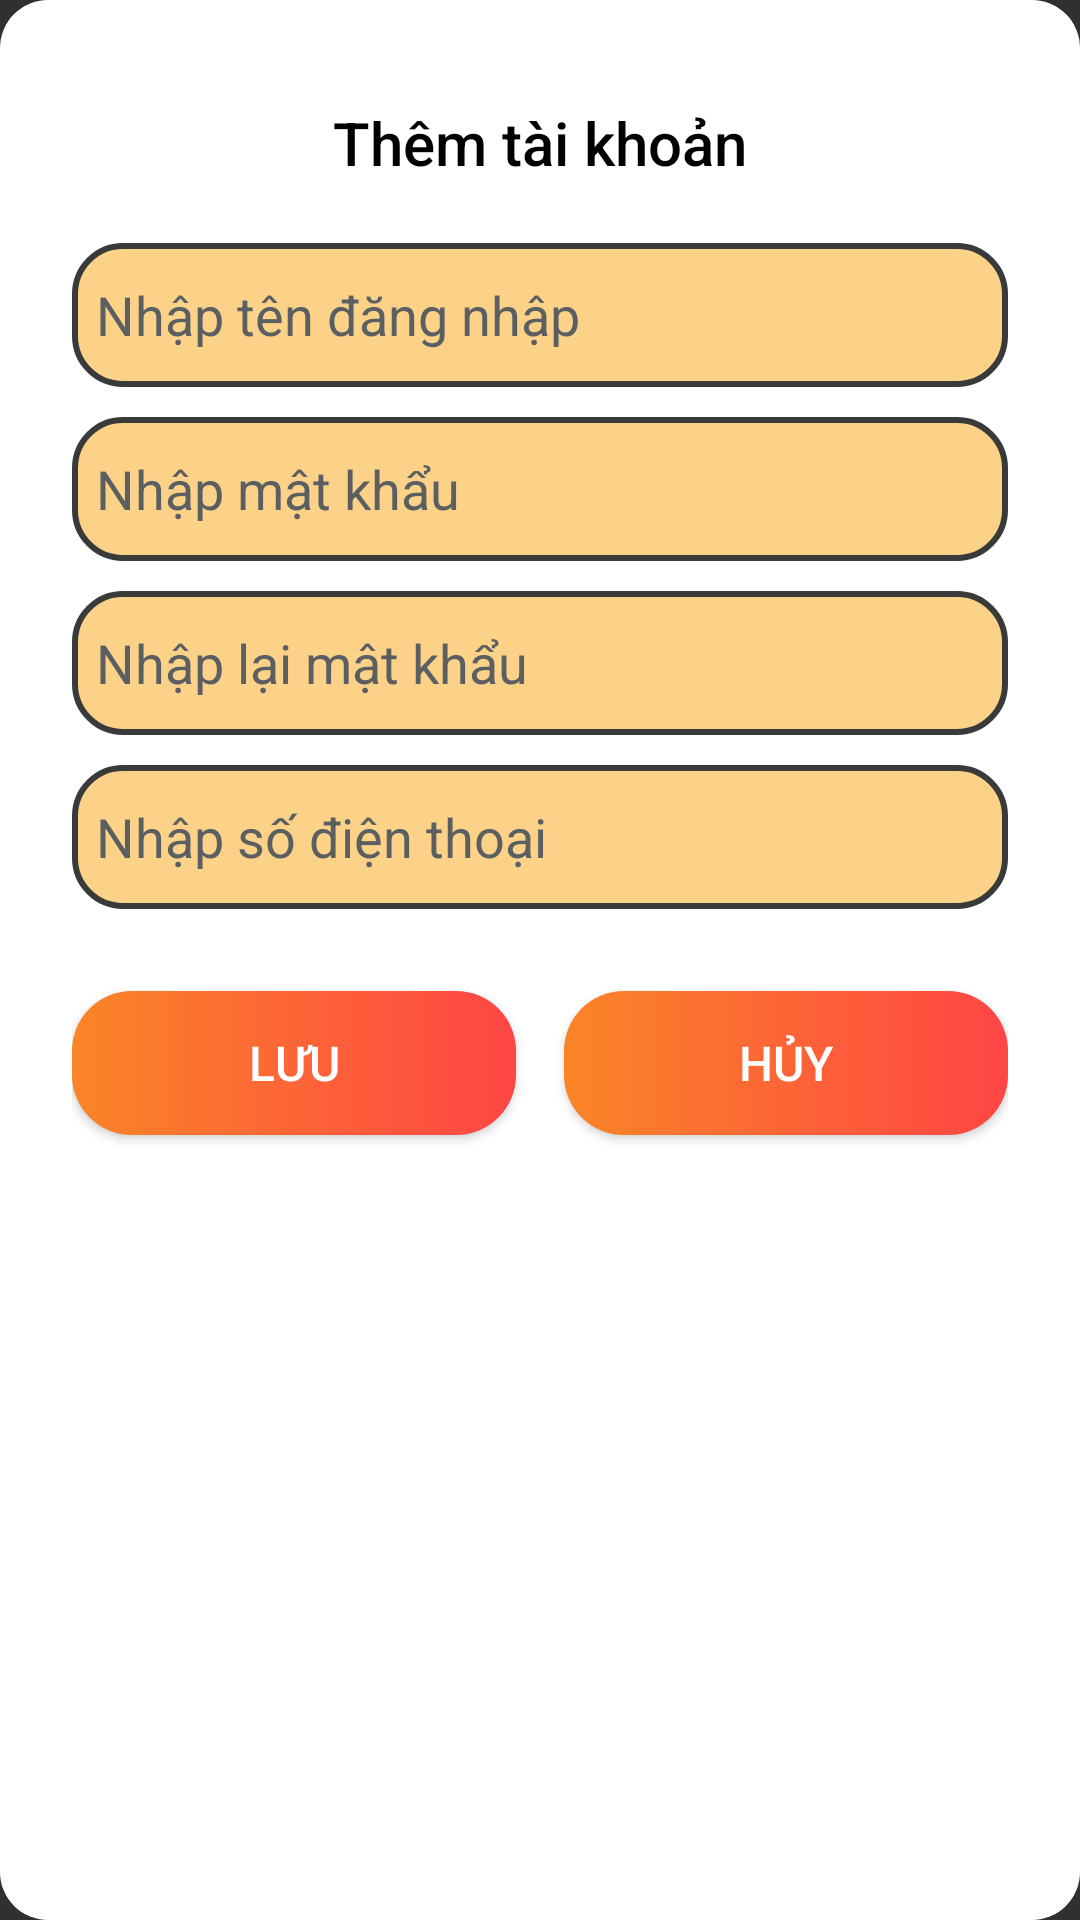

Produce the Android XML layout that renders to this screen, including the resource entries it uses.
<!-- AndroidManifest.xml: application theme Theme.Pandora -->
<!-- res/layout/dialog_add_account_admin.xml -->
<?xml version="1.0" encoding="utf-8"?>
<LinearLayout xmlns:android="http://schemas.android.com/apk/res/android"
    android:layout_width="match_parent"
    android:layout_height="wrap_content"
    android:orientation="vertical"
    android:padding="24dp"
    android:background="@drawable/dialog_background"
    android:gravity="center_horizontal">


    
    <TextView
        android:id="@+id/titleAlert"
        android:layout_width="match_parent"
        android:layout_height="wrap_content"
        android:text="@string/inputAccount"
        android:textSize="20sp"
        android:textColor="@color/black"
        android:fontFamily="sans-serif-medium"
        android:gravity="center"
        android:layout_marginTop="10dp"
        android:layout_marginBottom="20dp"/>

    
    <EditText
        android:id="@+id/addUser"
        android:layout_width="match_parent"
        android:layout_height="wrap_content"
        android:inputType="text"
        android:background="@drawable/rounded_edit"
        android:hint="@string/inputUsername"
        android:layout_marginBottom="10dp"
        android:minHeight="48dp"
        android:textColor="@color/black"
        android:textColorHint="@color/material_dynamic_neutral40" />

    <EditText
        android:id="@+id/addPassword"
        android:layout_width="match_parent"
        android:layout_height="wrap_content"
        android:hint="@string/inputPassword"
        android:inputType="textPassword"
        android:layout_marginBottom="10dp"
        android:textColorHint="@color/material_dynamic_neutral40"
        android:minHeight="48dp"
        android:background="@drawable/rounded_edit"
        android:textColor="@color/black" />

    <EditText
        android:id="@+id/reAddPassword"
        android:layout_width="match_parent"
        android:background="@drawable/rounded_edit"
        android:layout_height="wrap_content"
        android:inputType="textPassword"
        android:layout_marginBottom="10dp"
        android:hint="@string/inputPasswordAgain"
        android:minHeight="48dp"
        android:textColorHint="@color/material_dynamic_neutral40"
        android:textColor="@color/black" />

    <EditText
        android:id="@+id/addNumberPhone"
        android:layout_width="match_parent"
        android:inputType="number"
        android:layout_height="wrap_content"
        android:layout_marginBottom="10dp"
        android:hint="@string/numberphone"
        android:background="@drawable/rounded_edit"
        android:textColorHint="@color/material_dynamic_neutral40"
        android:minHeight="48dp"
        android:textColor="@color/black" />

    
    <LinearLayout
        android:layout_width="match_parent"
        android:layout_height="wrap_content"
        android:layout_marginTop="10dp"
        android:gravity="center"
        android:orientation="horizontal">

        <Button
            android:id="@+id/btnSave"
            android:layout_width="0dp"
            android:layout_height="wrap_content"
            android:layout_marginTop="10dp"
            android:layout_marginEnd="8dp"
            android:layout_marginBottom="15dp"
            android:layout_weight="1"
            android:background="@drawable/button_primary"
            android:text="@string/save"
            android:textColor="@color/white"
            android:textSize="16sp" />

        <Button
            android:id="@+id/btnDismiss"
            android:layout_width="0dp"
            android:layout_height="wrap_content"
            android:layout_marginStart="8dp"
            android:layout_marginTop="10dp"
            android:layout_marginBottom="15dp"
            android:layout_weight="1"
            android:background="@drawable/button_primary"
            android:text="@string/cancel"
            android:textColor="@color/white"
            android:textSize="16sp" />
    </LinearLayout>

</LinearLayout>
<!-- resources referenced by this layout -->
<resources>
  <color name="black">#000000</color>
  <color name="white">#FFFFFF</color>
  <!-- drawable button_primary (drawable) -->
  <selector xmlns:android="http://schemas.android.com/apk/res/android">
      <item android:state_pressed="true" android:drawable="@drawable/rounded_press_button" />
      <item android:drawable="@drawable/rounded_button" />
  </selector>
  <!-- drawable dialog_background (drawable) -->
  <shape xmlns:android="http://schemas.android.com/apk/res/android">
      <solid android:color="@color/white" />
      <corners android:radius="16dp" />
      <padding android:left="10dp" android:right="10dp" android:top="10dp" android:bottom="10dp" />
  </shape>
  <!-- drawable rounded_edit (drawable) -->
  <shape xmlns:android="http://schemas.android.com/apk/res/android">
      <gradient android:startColor="#FBD288"
      android:angle="360"
      android:endColor="#FBD288"/> 
      <corners android:radius="16dp" /> 
      <stroke android:width="2dp" android:color="#393A3A" /> 
      <padding android:left="8dp" android:right="8dp" android:top="4dp" android:bottom="4dp" />
  </shape>
  <string name="cancel">Hủy</string>
  <string name="inputAccount">Thêm tài khoản</string>
  <string name="inputPassword">Nhập mật khẩu</string>
  <string name="inputPasswordAgain">Nhập lại mật khẩu</string>
  <string name="inputUsername">Nhập tên đăng nhập</string>
  <string name="numberphone">Nhập số điện thoại</string>
  <string name="save">Lưu</string>
  <style name="Theme.Pandora" parent="Base.Theme.Pandora" />
  <!-- drawable rounded_press_button (drawable) -->
  <shape xmlns:android="http://schemas.android.com/apk/res/android">
      <solid android:color="@color/gradientEnd" />
      <corners android:radius="20dp" />
  </shape>
  <!-- drawable rounded_button (drawable) -->
  <shape xmlns:android="http://schemas.android.com/apk/res/android">
      <gradient
          android:startColor="@color/softYellow"
          android:endColor="@color/red"/>
      <corners android:radius="20dp" />
  </shape>
  <style name="Base.Theme.Pandora" parent="Theme.AppCompat.NoActionBar">
          
          
          <item name="android:statusBarColor">@color/lavender_light</item>
          <item name="android:windowLightStatusBar">true</item>
      </style>
  <color name="gradientEnd">#FFD54F</color>
  <color name="softYellow">#FA8527</color>
  <color name="red">#FF4545</color>
  <color name="lavender_light">#E6E6F6</color>
</resources>
